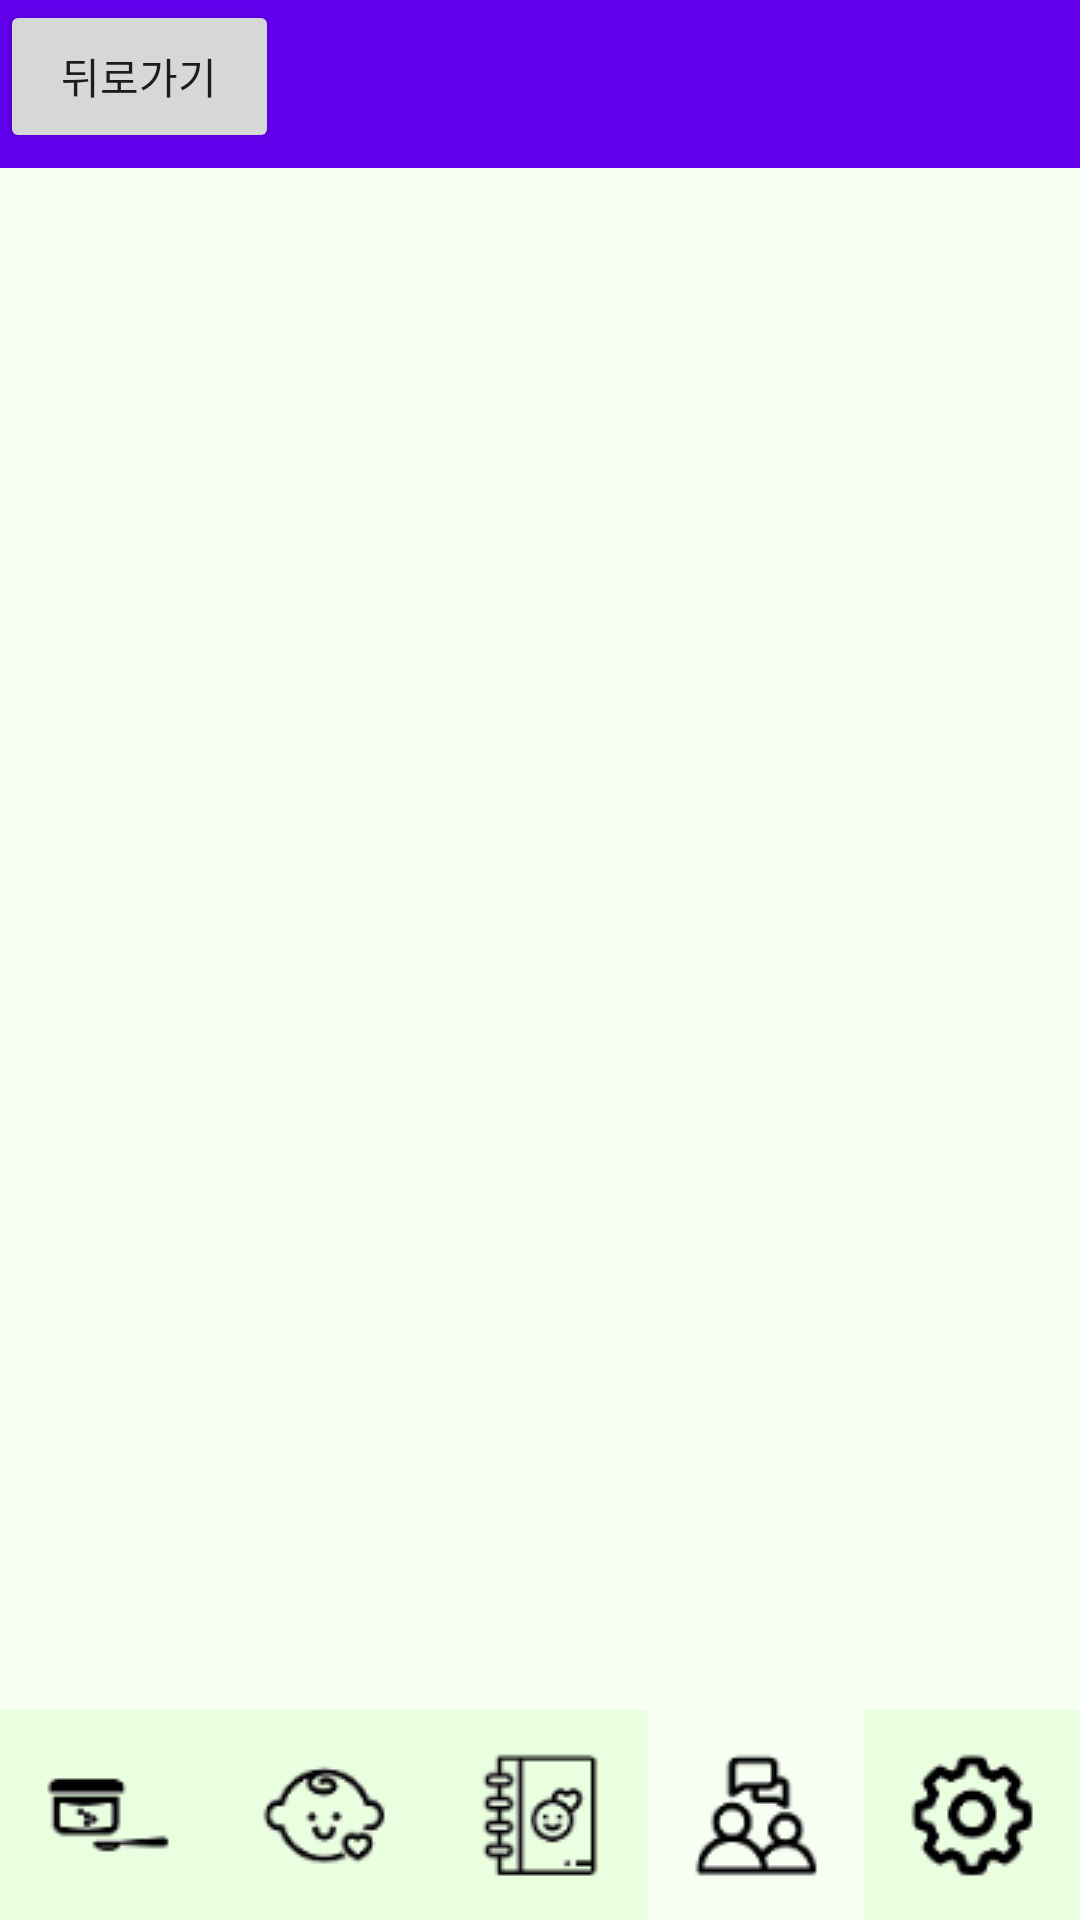

This screen was rendered from an Android layout file. Write that file and the resources it references.
<!-- AndroidManifest.xml: application theme Theme.SmallRecord -->
<!-- res/layout/community_post.xml -->
<?xml version="1.0" encoding="utf-8"?>
<FrameLayout
        xmlns:android="http://schemas.android.com/apk/res/android"
        xmlns:app="http://schemas.android.com/apk/res-auto"
        xmlns:tools="http://schemas.android.com/tools"
        android:layout_width="match_parent"
        android:layout_height="match_parent"
        android:background="#f7fff3"
        tools:context=".CommunityPost">

    <LinearLayout android:layout_width="match_parent"
                  android:layout_height="70dp"
                  android:layout_gravity="bottom"
                  android:orientation="horizontal"
                  android:gravity="center_vertical"
                  android:background="#AFE0FE">
        <ImageButton
                android:layout_width="wrap_content"
                android:layout_height="match_parent"
                app:srcCompat="@drawable/_1"
                android:id="@+id/foodButton"
                android:background="#eaffe0"
                android:layout_weight="1"/>
        <ImageButton
                android:layout_width="wrap_content"
                android:layout_height="match_parent"
                app:srcCompat="@drawable/baby"
                android:id="@+id/babyButton"
                android:background="#eaffe0"
                android:layout_weight="1"/>
        <ImageButton
                android:layout_width="wrap_content"
                android:layout_height="match_parent"
                app:srcCompat="@drawable/diary"
                android:id="@+id/diaryButton"
                android:background="#eaffe0"
                android:layout_weight="1"/>
        <ImageButton
                android:layout_width="wrap_content"
                android:layout_height="match_parent"
                app:srcCompat="@drawable/community"
                android:id="@+id/communityButton"
                android:background="#f7fff3"
                android:layout_weight="1"/>
        <ImageButton
                android:layout_width="wrap_content"
                android:layout_height="match_parent"
                app:srcCompat="@drawable/setting"
                android:id="@+id/settingButton"
                android:background="#eaffe0"
                android:layout_weight="1"/>
    </LinearLayout>

    <android.support.v7.widget.Toolbar
            android:layout_width="match_parent"
            android:layout_height="wrap_content"
            android:background="?attr/colorPrimary"
            android:theme="?attr/actionBarTheme"
            android:minHeight="?attr/actionBarSize"
            android:id="@+id/toolbar"/>

    <TextView
            android:id="@+id/titleTextView"
            android:layout_width="match_parent"
            android:layout_height="wrap_content"
            android:textSize="18sp"
            android:textStyle="bold"
            android:textColor="#000"
            android:layout_marginTop="70dp"
            android:padding="16dp"/>

    

    <TextView
            android:id="@+id/contentTextView"
            android:layout_width="match_parent"
            android:layout_height="wrap_content"
            android:textSize="18sp"
            android:textColor="#333"
            android:layout_marginTop="110dp"
            android:padding="16dp"/>
    <Button
            android:text="뒤로가기"
            android:layout_width="93dp"
            android:layout_height="51dp"
            android:id="@+id/backButton"/>

</FrameLayout>
<!-- resources referenced by this layout -->
<resources>
  <!-- drawable _1: png bitmap (drawable, 982 bytes) -->
  <!-- drawable baby: png bitmap (drawable, 1861 bytes) -->
  <!-- drawable community: png bitmap (drawable, 1816 bytes) -->
  <!-- drawable diary: png bitmap (drawable, 1849 bytes) -->
  <!-- drawable setting: png bitmap (drawable, 1950 bytes) -->
  <style name="Theme.SmallRecord" parent="Theme.AppCompat.Light.NoActionBar">
          
          <item name="colorPrimary">@color/purple_500</item>
          <item name="colorPrimaryDark">@color/purple_700</item>
          <item name="colorAccent">@color/teal_200</item>
          <item name="windowActionBar">false</item>
          <item name="windowNoTitle">true</item>
          <item name="android:windowLightStatusBar">true</item>
          <item name="android:statusBarColor">#f7fff3</item>
          
      </style>
  <!-- not gathered from this repository: default colours our renderer supplied (Android Studio template values) -->
  <color name="purple_500">#FF6200EE</color>
  <color name="purple_700">#FF3700B3</color>
  <color name="teal_200">#FF03DAC5</color>
</resources>
